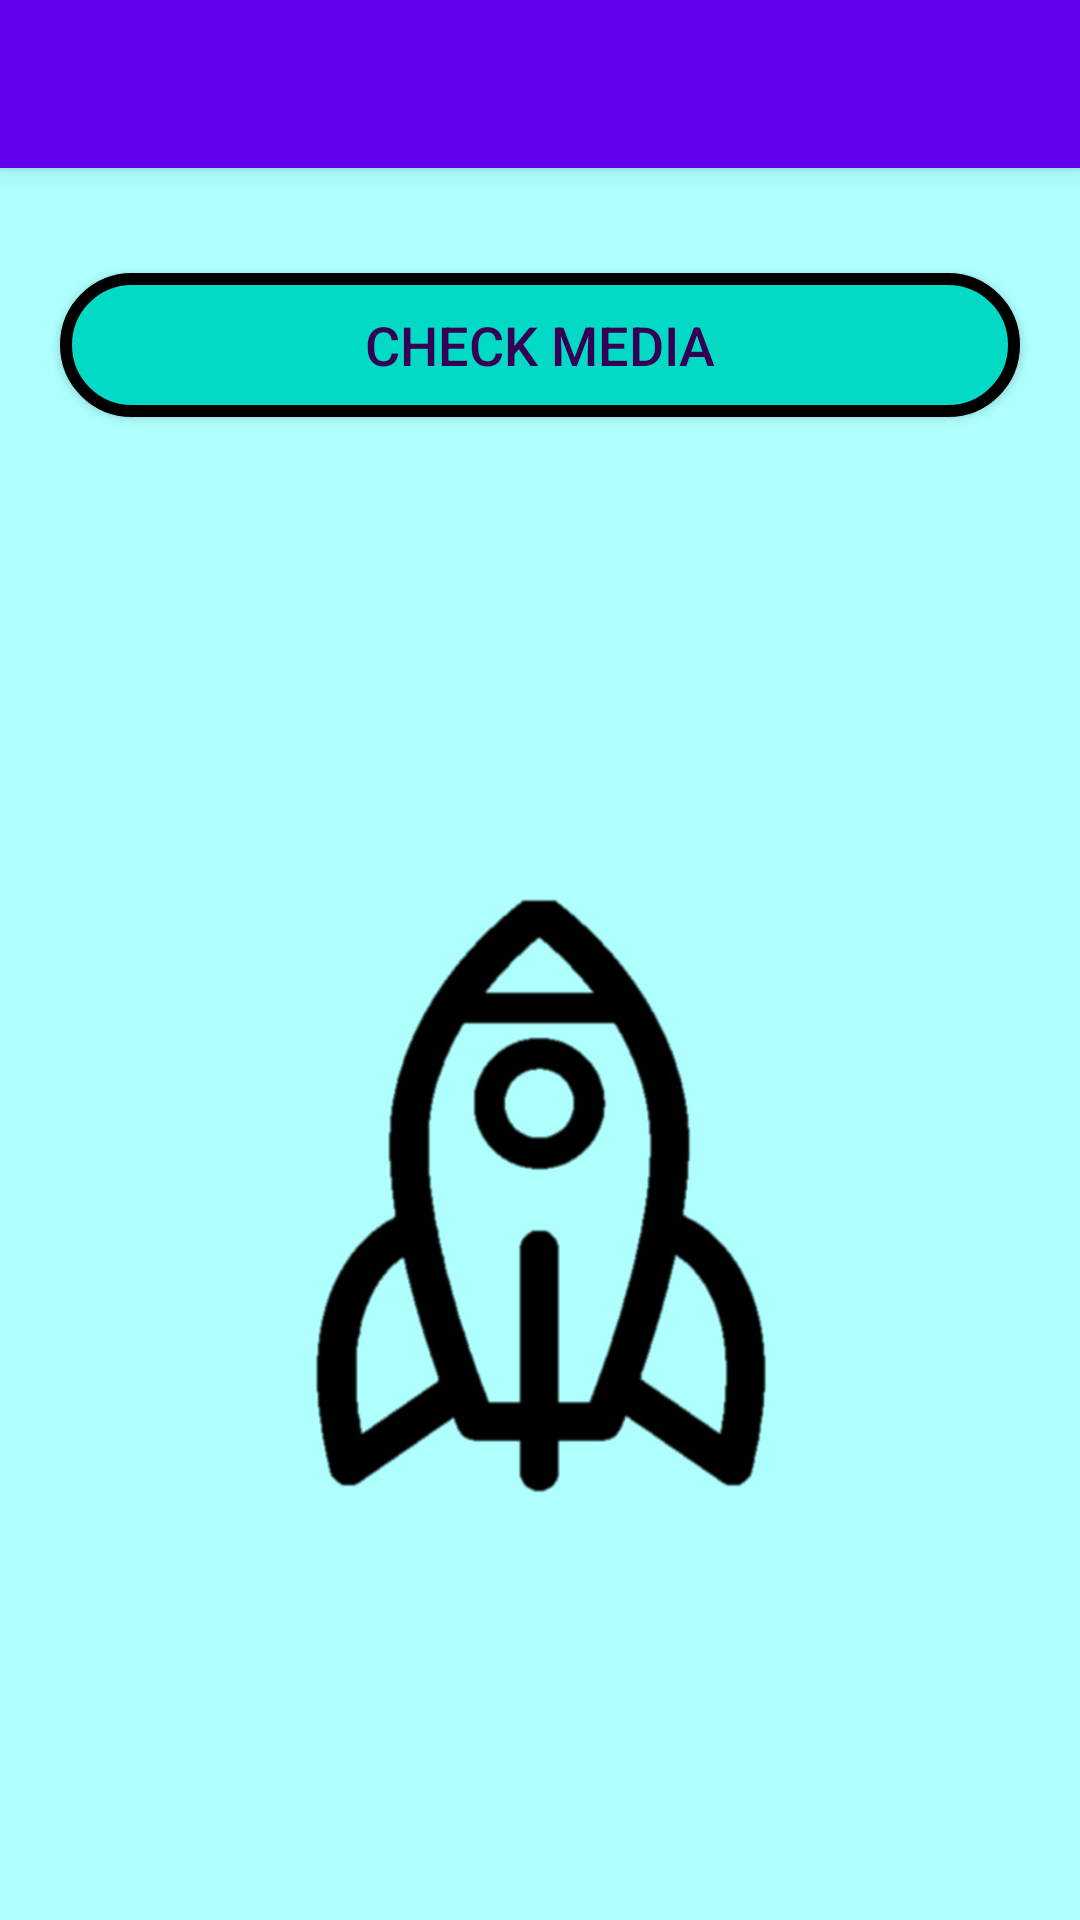

Here is an Android app screen rendered from its layout file. Give the layout XML and the strings, colors and styles it references.
<!-- AndroidManifest.xml: activity theme myStyle -->
<!-- res/layout/activity_main.xml -->
<?xml version="1.0" encoding="utf-8"?>
<androidx.drawerlayout.widget.DrawerLayout xmlns:android="http://schemas.android.com/apk/res/android"
    android:id="@+id/drawer"
    xmlns:app="http://schemas.android.com/apk/res-auto"
    xmlns:tools="http://schemas.android.com/tools"
    android:layout_width="match_parent"
    android:layout_height="match_parent"
    tools:context=".MainActivity">

    <androidx.constraintlayout.widget.ConstraintLayout
        android:layout_width="match_parent"
        android:layout_height="match_parent"
        android:background="#afffff">

        <androidx.appcompat.widget.Toolbar
            android:id="@+id/toolbar"
            android:layout_width="match_parent"
            android:layout_height="?attr/actionBarSize"
            android:background="@color/colorPrimary"
            android:elevation="4dp"
            android:theme="@style/ThemeOverlay.AppCompat.Dark.ActionBar"
            app:layout_constraintEnd_toEndOf="parent"
            app:layout_constraintStart_toStartOf="parent"
            app:layout_constraintTop_toTopOf="parent"
            app:popupTheme="@style/ThemeOverlay.AppCompat.Light" />


        <Button
            android:id="@+id/button"
            android:layout_width="0dp"
            android:layout_height="wrap_content"
            android:layout_marginEnd="20dp"
            android:layout_marginStart="20dp"
            android:layout_marginTop="35dp"
            android:background="@drawable/btn_back"
            android:text="Check Media"
            android:textColor="#340056"
            android:textSize="18sp"
            app:layout_constraintEnd_toEndOf="parent"
            app:layout_constraintStart_toStartOf="parent"
            app:layout_constraintTop_toBottomOf="@+id/toolbar" />


        <ImageView
            android:id="@+id/HubbleImage"
            android:layout_width="350dp"
            android:layout_height="400dp"
            android:layout_marginBottom="8dp"
            android:layout_marginTop="60dp"
            app:layout_constraintBottom_toBottomOf="parent"
            app:layout_constraintEnd_toEndOf="@+id/button"
            app:layout_constraintHorizontal_bias="0.49"
            app:layout_constraintStart_toStartOf="@+id/button"
            app:layout_constraintTop_toBottomOf="@+id/button"
            app:layout_constraintVertical_bias="0.0"
            app:srcCompat="@drawable/logo" />

        <ProgressBar
            android:id="@+id/progressBar"
            style="?android:attr/progressBarStyle"
            android:layout_width="wrap_content"
            android:layout_height="wrap_content"
            android:layout_marginBottom="175dp"
            android:progressBackgroundTint="@color/colorPrimaryDark"
            android:progressDrawable="@color/colorPrimaryDark"
            android:progressTint="@color/colorPrimaryDark"
            app:layout_constraintBottom_toBottomOf="parent"
            app:layout_constraintEnd_toEndOf="parent"
            app:layout_constraintStart_toStartOf="parent"
            app:layout_constraintTop_toBottomOf="@+id/button" />

        <WebView
            android:id="@+id/web"
            android:layout_width="350dp"
            android:layout_height="400dp"
            android:layout_marginBottom="8dp"
            android:layout_marginTop="60dp"
            android:visibility="gone"
            app:layout_constraintBottom_toBottomOf="parent"
            app:layout_constraintEnd_toEndOf="@+id/button"
            app:layout_constraintHorizontal_bias="0.49"
            app:layout_constraintStart_toStartOf="@+id/button"
            app:layout_constraintTop_toBottomOf="@+id/button"
            app:layout_constraintVertical_bias="0.0" />

    </androidx.constraintlayout.widget.ConstraintLayout>

    <com.google.android.material.navigation.NavigationView
        android:id="@+id/nav"
        android:layout_width="wrap_content"
        android:layout_height="match_parent"
        android:layout_gravity="start"
        android:fitsSystemWindows="true"
        app:headerLayout="@layout/header_layout"
        app:menu="@menu/navig_menu" />
</androidx.drawerlayout.widget.DrawerLayout>
<!-- res/layout/header_layout.xml (included above) -->
<?xml version="1.0" encoding="utf-8"?>
<androidx.constraintlayout.widget.ConstraintLayout
    xmlns:android="http://schemas.android.com/apk/res/android"
    xmlns:app="http://schemas.android.com/apk/res-auto"
    xmlns:tools="http://schemas.android.com/tools"
    android:layout_width="match_parent"
    android:layout_height="176dp"
    android:background="@color/colorPrimary">


    <ImageView
        android:id="@+id/imageView2"
        android:layout_width="0dp"
        android:layout_height="0dp"
        android:layout_marginBottom="16dp"
        android:layout_marginEnd="16dp"
        android:layout_marginStart="16dp"
        android:layout_marginTop="2dp"
        android:rotation="40"
        app:layout_constraintBottom_toBottomOf="parent"
        app:layout_constraintEnd_toEndOf="parent"
        app:layout_constraintStart_toStartOf="parent"
        app:layout_constraintTop_toTopOf="parent"
        app:srcCompat="@drawable/logo"
        app:tint="#00ee00"
        android:scaleType="fitCenter"/>
</androidx.constraintlayout.widget.ConstraintLayout>
<!-- resources referenced by this layout -->
<resources>
  <color name="colorPrimary">#6200EE</color>
  <color name="colorPrimaryDark">#3700B3</color>
  <!-- drawable btn_back (drawable) -->
  <?xml version="1.0" encoding="utf-8"?>
  <shape xmlns:android="http://schemas.android.com/apk/res/android"
      android:shape="rectangle"
      android:thicknessRatio="1.6">
  
      <stroke android:width="4dp"/>
      <solid android:color="@color/colorAccent"/>
      <corners android:radius="42dp"/>
  
  </shape>
  <!-- drawable logo: png bitmap (drawable-v24, 32347 bytes) -->
  <style name="myStyle" parent="Theme.AppCompat.Light.NoActionBar">
          <item name="windowActionBar">false</item>
          <item name="windowNoTitle">true</item>
      </style>
  <color name="colorAccent">#03DAC5</color>
</resources>
